Run: headless pygame with SDL's dummy video driver; simulated clock (each Clock.tick advances the game by its frame time, no real sleeping); random seed 0; keys injected as events and as key.get_pressed() state; mouse plan: one left click at the window centre at the start of phase 2, then a move to the lower-right quarter at the start of phase 3.
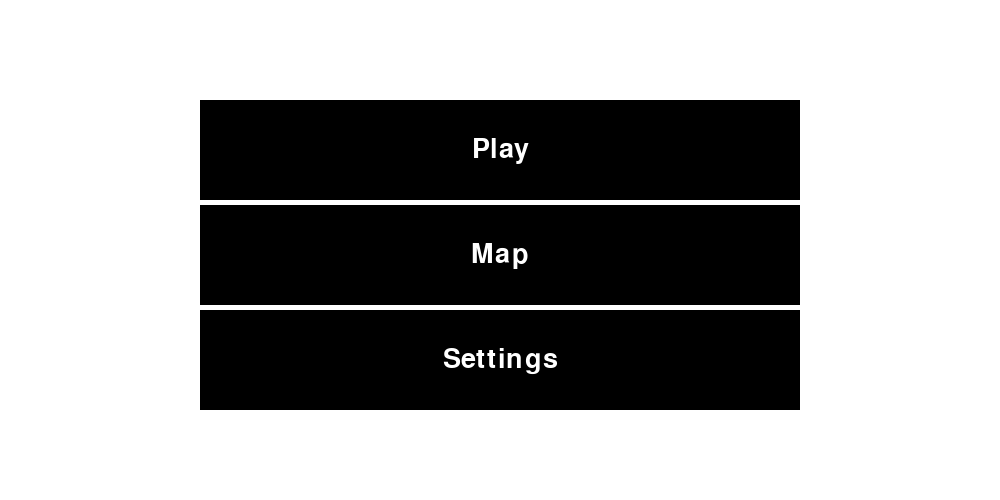
Frame 1 of 4 · flips 1–60 · no input
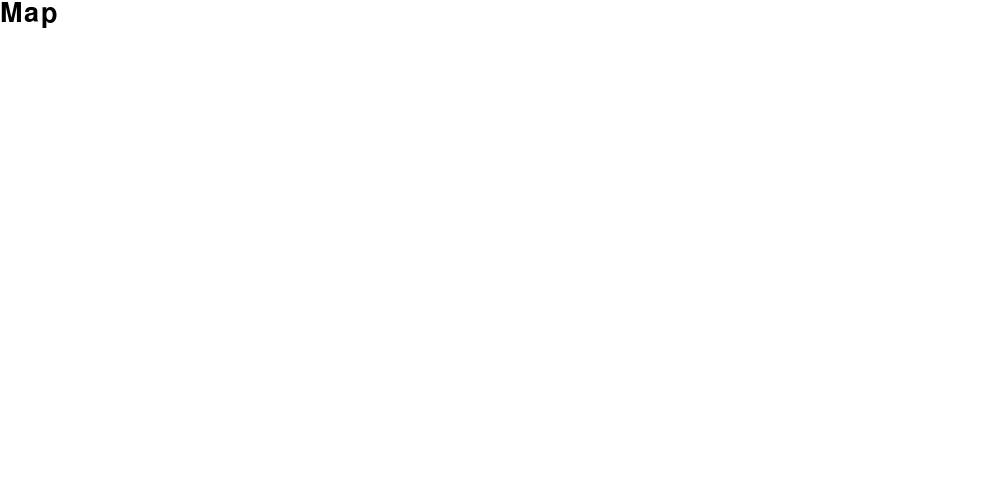
Frame 2 of 4 · flips 61–180 · clicked the window centre · tapped SPACE, RETURN · held RIGHT (→), D
Frame 3 of 4 · flips 181–300 · moved the mouse to the lower-right quarter · held DOWN (↓), S · screen unchanged from frame 2, image omitted
Frame 4 of 4 · flips 301–420 · held LEFT (←), A, UP (↑), W · screen unchanged from frame 3, image omitted

The pygame program that drew these frames:

import pygame
import math
HEIGHT = 500
WIDTH = 1000
WINDOW_SIZE = (WIDTH, HEIGHT)

WHITE = (255,255,255)
BLACK = (0,0,0)

def center(length1, length2):
    return int(length1)//2 - int(length2)//2

def car_display(window, angle, pos, size = (20,10), color = (20,200,20)):
    radians = angle * (math.pi / 180)
    x, y = pos
    w, h = size

    # Polarform = r*cos(theta), r*sin(theta)
    change_x, change_y = w/2, h/2
    radius = math.sqrt(change_x**2 + change_y**2)

    theta = math.atan(change_y / change_x) + radians
    p1 = (radius * math.cos(theta) + x, radius * math.sin(theta) + y)
    theta = math.atan(change_y / -change_x) + radians
    p2 = (radius * math.cos(theta) + x, radius * math.sin(theta) + y)
    theta = math.atan(-change_y / -change_x) + math.pi + radians
    p3 = (radius * math.cos(theta) + x, radius * math.sin(theta) + y)
    theta = math.atan(-change_y / change_x) + math.pi + radians
    p4 = (radius * math.cos(theta) + x, radius * math.sin(theta) + y)
    coordinates = [p1,p2,p3,p4]

    pygame.draw.polygon(window, color, coordinates)

def car_path(time = 0, start = (40,40), end = (190,190)):
    start_x, end_x, start_y, end_y = start[0], end[0], start[1], end[1]
    x,y = end_x-start_x*time, end_y-start_y*time
    car_display(0, (x,y))

def check_click_on(rect, ret):
    pos = pygame.mouse.get_pos()
    pressed = pygame.mouse.get_pressed()
    if (rect[0] <= pos[0] <= rect[2] + rect[0]) and (rect[1] <= pos[1] <= rect[3] + rect[1]) and pressed[0]:
        return ret
    else:
        return False

def menu_button_display(window, color, pos, size, myfont, text = "Button", textColor = WHITE):
    button = pygame.draw.rect(window, color, [pos,size])

    textsurface = myfont.render(str(text), True, textColor)
    pos = [pos[0] + size[0]//2 - textsurface.get_rect()[2]//2, 
           pos[1] + size[1]//2 - textsurface.get_rect()[3]//2]

    window.blit(textsurface, pos)
    return button

def menu_display(window, myfont):
    margin = 200 # Sides
    margin_top = 100
    spacing = 5
    button_height = 100
    button_width = WIDTH - (2 * margin)
    buttons_size = (button_width, button_height)
    button_center = center(WIDTH, button_width)
    next = spacing + button_height

    pos = (button_center, margin_top)
    button = menu_button_display(window, BLACK, pos, buttons_size, myfont, "Play")
    screen = check_click_on(button, 2)

    pos = (button_center, margin_top + 1*next)
    button = menu_button_display(window, BLACK, pos, buttons_size, myfont, "Map")
    if not screen:
        screen = check_click_on(button, 1)

    pos = (button_center, margin_top + 2*next)
    button = menu_button_display(window, BLACK, pos, buttons_size, myfont, "Settings")
    if not screen:
        screen = check_click_on(button, 3)
    
    return screen

def map_display(window, myfont):
    textsurface = myfont.render("Map", True, BLACK)
    window.blit(textsurface, (0,0))

def game_display(window, myfont):
    textsurface = myfont.render("Game", True, BLACK)
    window.blit(textsurface, (0,0))

    car_display(window, 45, (100,100), (100,50))

def settings_display(window, myfont):
    textsurface = myfont.render("Settings", True, BLACK)
    window.blit(textsurface, (0,0))

def game():
    pygame.font.init()
    myfont = pygame.font.SysFont('arial', 40)
    window = pygame.display.set_mode(WINDOW_SIZE)
    clock = pygame.time.Clock()
    pressed = pygame.key.get_pressed()
    screen = 0
    screens = {0 : menu_display,
               1 : map_display,
               2 : game_display,
               3 : settings_display}

    running = True
    while running:
        window.fill(WHITE)
        change_screen = screens[screen](window, myfont)
        if change_screen:
            screen = change_screen
        
        for event in pygame.event.get():
            if event.type == pygame.QUIT:
                running = False

        pygame.display.update()
        clock.tick(10)

game()

pygame.quit()
